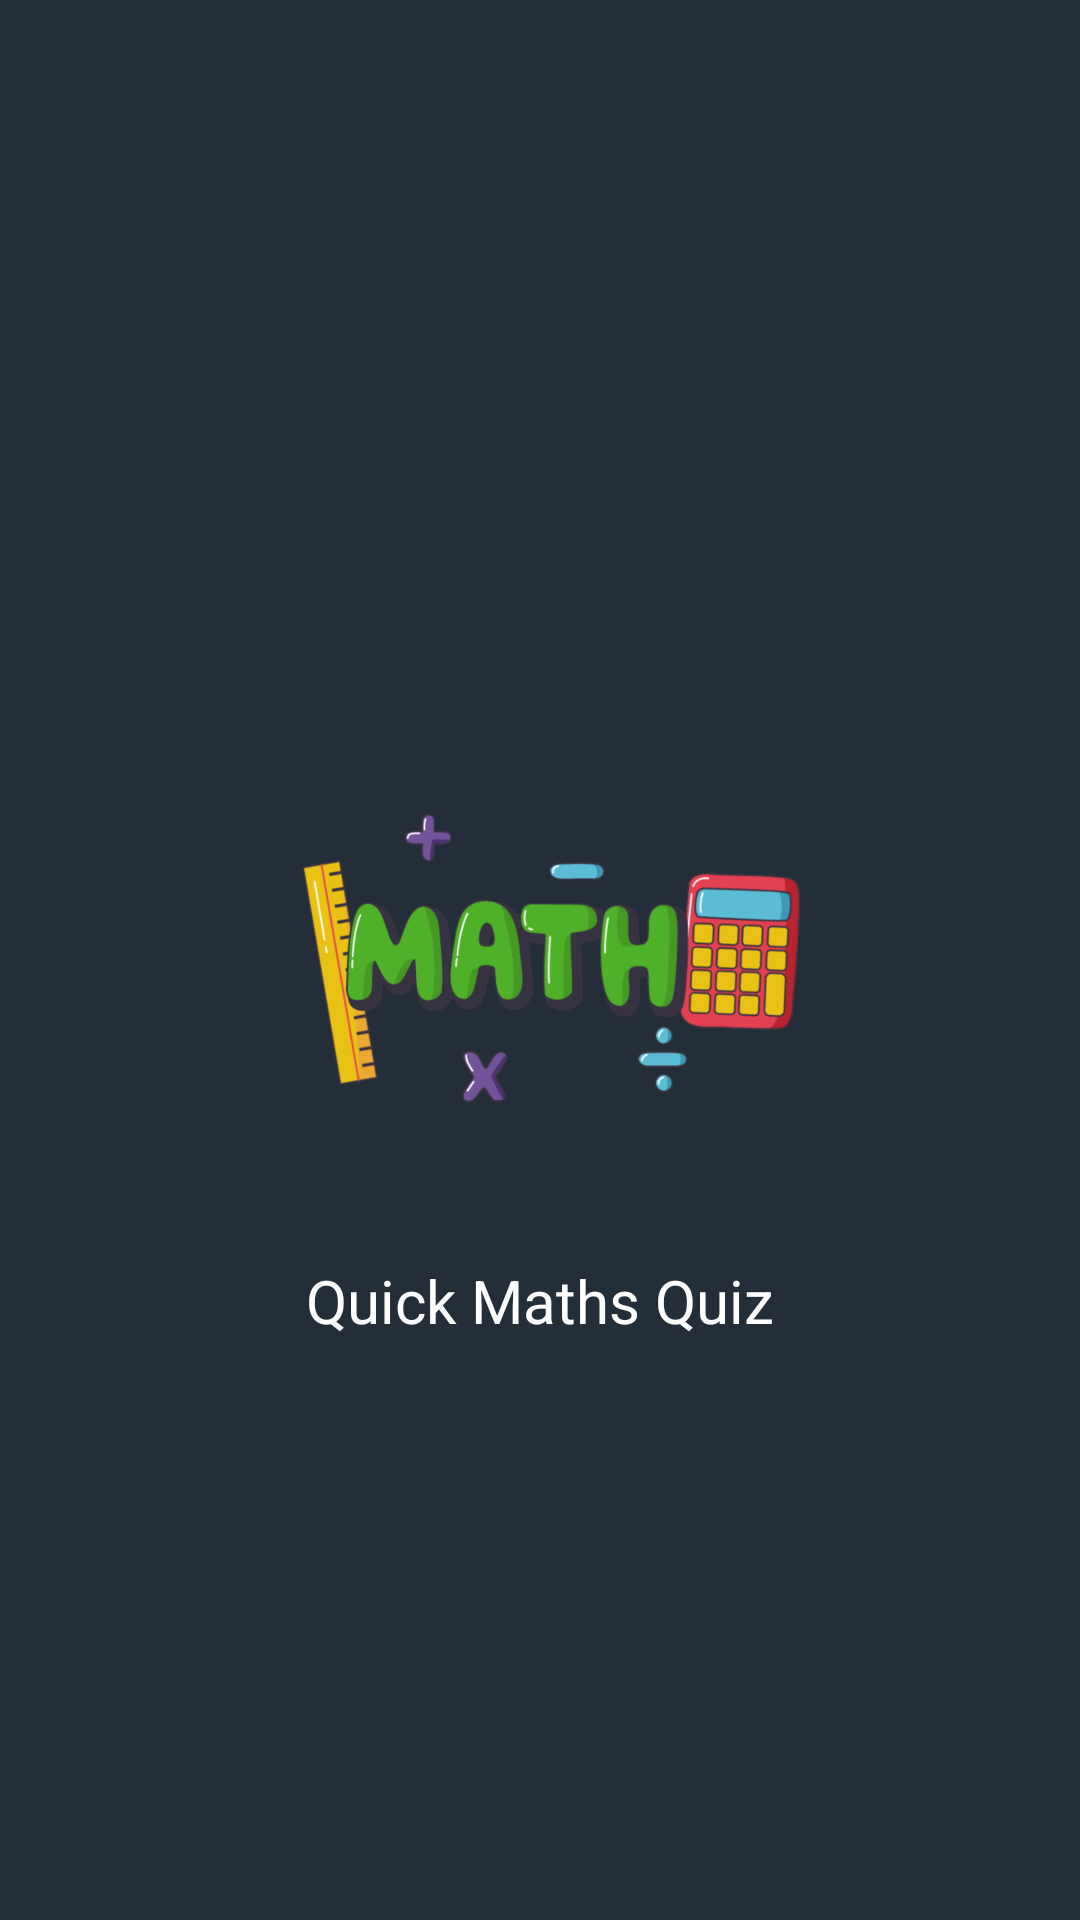

Produce the Android XML layout that renders to this screen, including the resource entries it uses.
<!-- AndroidManifest.xml: application theme Theme.My_Quiz_App -->
<!-- res/layout/activity_splash.xml -->
<?xml version="1.0" encoding="utf-8"?>
<RelativeLayout xmlns:android="http://schemas.android.com/apk/res/android"
    xmlns:app="http://schemas.android.com/apk/res-auto"
    xmlns:tools="http://schemas.android.com/tools"
    android:layout_width="match_parent"
    android:layout_height="match_parent"
    android:background="@color/purple_700"
    tools:context=".Splash">

    <ImageView
        android:id="@+id/logo"
        android:layout_width="200dp"
        android:layout_height="200dp"
        android:src="@drawable/logo"
        android:layout_centerHorizontal="true"
        android:layout_centerVertical="true"/>

    <TextView
        android:layout_width="match_parent"
        android:layout_height="wrap_content"
        android:layout_below="@+id/logo"
        android:gravity="center"
        android:text="Quick Maths Quiz"
        android:textColor="@color/white"
        android:textSize="20sp" />
</RelativeLayout>
<!-- resources referenced by this layout -->
<resources>
  <color name="purple_700">#242E38</color>
  <color name="white">#FFFFFFFF</color>
  <!-- drawable logo: png bitmap (drawable, 393580 bytes) -->
  <style name="Theme.My_Quiz_App" parent="Theme.MaterialComponents.NoActionBar">
          
          <item name="colorPrimary">@color/purple_500</item>
          <item name="colorPrimaryVariant">@color/purple_700</item>
          <item name="colorOnPrimary">@color/white</item>
          
          <item name="colorSecondary">@color/teal_200</item>
          <item name="colorSecondaryVariant">@color/teal_700</item>
          <item name="colorOnSecondary">@color/black</item>
          
          <item name="android:statusBarColor" tools:targetApi="l">?attr/colorPrimaryVariant</item>
          
      </style>
  <color name="purple_500">#FFFFFFFF</color>
  <color name="teal_200">#FFFFFFFF</color>
  <color name="teal_700">#FFFFFFFF</color>
  <color name="black">#FF000000</color>
</resources>
